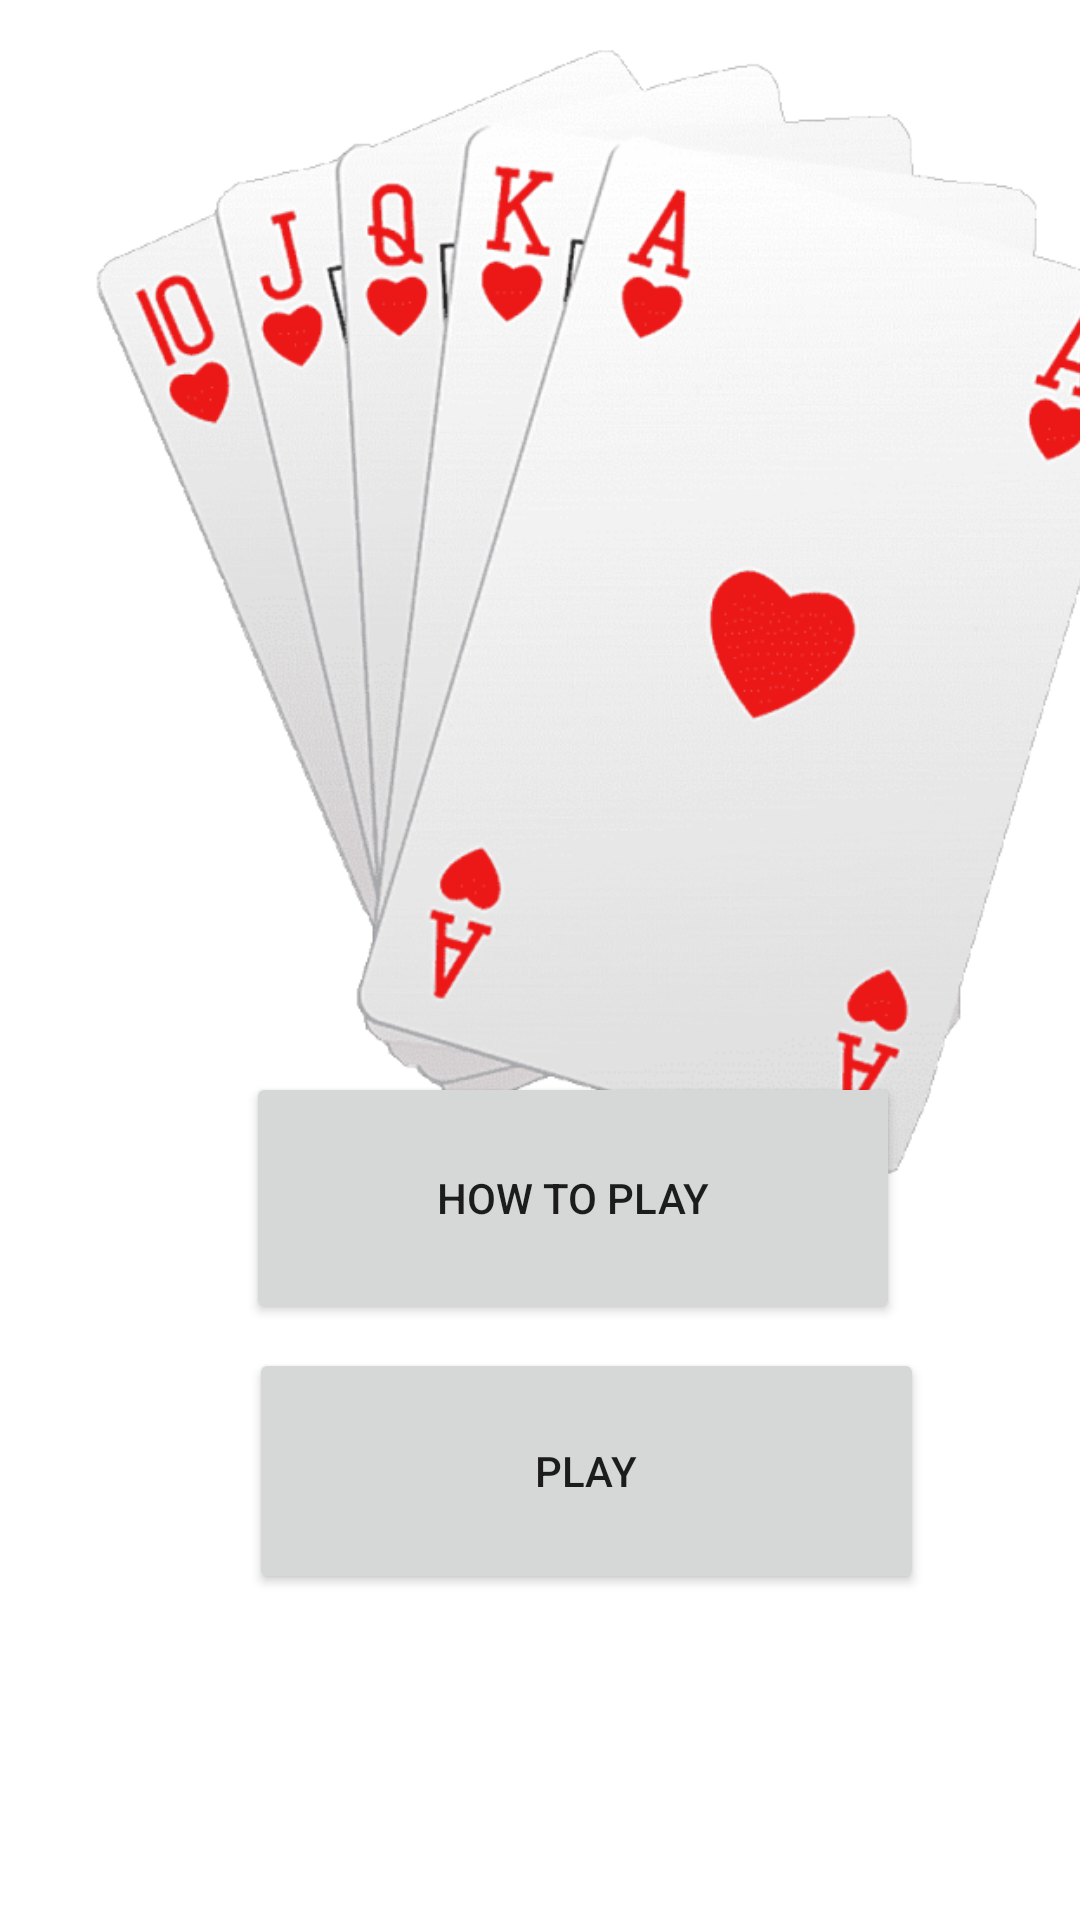

Write the Android layout XML for this screen, with the resource values it uses.
<!-- AndroidManifest.xml: application theme Theme.PokerGame -->
<!-- res/layout/activity_main.xml -->
<?xml version="1.0" encoding="utf-8"?>
<androidx.constraintlayout.widget.ConstraintLayout xmlns:android="http://schemas.android.com/apk/res/android"
    xmlns:app="http://schemas.android.com/apk/res-auto"
    xmlns:tools="http://schemas.android.com/tools"
    android:layout_width="match_parent"
    android:layout_height="match_parent"
    tools:context="com.game.pokergame.MainActivity">


    <ImageView
        android:id="@+id/imageView"
        android:layout_width="412dp"
        android:layout_height="392dp"
        android:layout_marginStart="4dp"
        android:layout_marginTop="8dp"
        app:layout_constraintStart_toStartOf="parent"
        app:layout_constraintTop_toTopOf="parent"
        app:srcCompat="@drawable/cards" />

    <TextView
        android:id="@+id/textView2"
        android:layout_width="69dp"
        android:layout_height="27dp"
        android:layout_marginTop="16dp"
        android:layout_marginEnd="144dp"
        android:layout_marginBottom="296dp"
        android:text="Poker!"
        android:textSize="20sp"
        app:layout_constraintBottom_toBottomOf="parent"
        app:layout_constraintEnd_toEndOf="parent"
        app:layout_constraintTop_toBottomOf="@+id/imageView"
        app:layout_constraintVertical_bias="0.969" />

    <Button
        android:id="@+id/button"
        android:layout_width="218dp"
        android:layout_height="84dp"
        android:layout_marginTop="12dp"
        android:layout_marginEnd="60dp"
        android:onClick="onHelpClick"
        android:text="@string/how_to_play"
        app:layout_constraintEnd_toEndOf="parent"
        app:layout_constraintTop_toBottomOf="@+id/textView2" />

    <Button
        android:id="@+id/button2"
        android:layout_width="225dp"
        android:layout_height="82dp"
        android:layout_marginTop="8dp"
        android:layout_marginEnd="52dp"
        android:onClick="onStartClick"
        android:text="@string/play"
        app:layout_constraintEnd_toEndOf="parent"
        app:layout_constraintTop_toBottomOf="@+id/button" />

</androidx.constraintlayout.widget.ConstraintLayout>
<!-- resources referenced by this layout -->
<resources>
  <!-- drawable cards: png bitmap (drawable, 259181 bytes) -->
  <string name="how_to_play">How To Play</string>
  <string name="play">Play</string>
  <style name="Theme.PokerGame" parent="Theme.MaterialComponents.DayNight.NoActionBar">
          
          <item name="colorPrimary">@color/purple_500</item>
          <item name="colorPrimaryVariant">@color/purple_700</item>
          <item name="colorOnPrimary">@color/white</item>
          
          <item name="colorSecondary">@color/teal_200</item>
          <item name="colorSecondaryVariant">@color/teal_700</item>
          <item name="colorOnSecondary">@color/black</item>
          
          <item name="android:statusBarColor" tools:targetApi="l">?attr/colorPrimaryVariant</item>
          
      </style>
  <!-- not gathered from this repository: default colours our renderer supplied (Android Studio template values) -->
  <color name="purple_500">#FF6200EE</color>
  <color name="purple_700">#FF3700B3</color>
  <color name="teal_200">#FF03DAC5</color>
  <color name="teal_700">#FF018786</color>
  <color name="black">#FF000000</color>
  <color name="white">#FFFFFFFF</color>
</resources>
